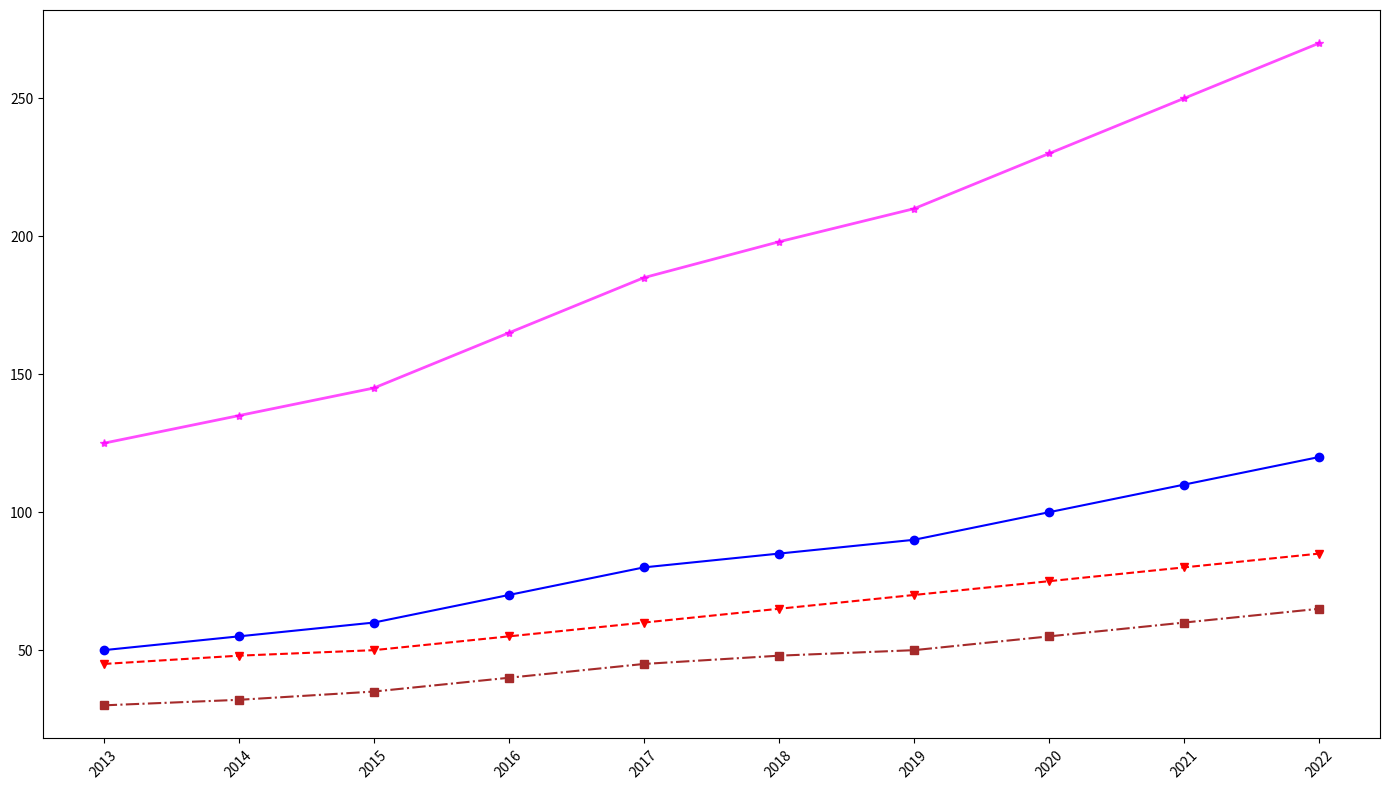

The matplotlib source for this figure:
import matplotlib.pyplot as plt
import numpy as np

years = np.arange(2013, 2023)
apple_sales = np.array([50, 55, 60, 70, 80, 85, 90, 100, 110, 120])
orange_sales = np.array([45, 48, 50, 55, 60, 65, 70, 75, 80, 85])
grape_sales = np.array([30, 32, 35, 40, 45, 48, 50, 55, 60, 65])
total_sales = apple_sales + orange_sales + grape_sales

fig, ax = plt.subplots(figsize=(14, 8))
ax.plot(years, apple_sales, marker='o', linestyle='-', color='blue')
ax.plot(years, orange_sales, marker='v', linestyle='--', color='red')
ax.plot(years, grape_sales, marker='s', linestyle='-.', color='brown')
ax.plot(years, total_sales, marker='*', linestyle='-', linewidth=2, color='magenta', alpha=0.7)

ax.set_xticks(years)
ax.set_xticklabels(years, rotation=45)

plt.tight_layout()
plt.show()
